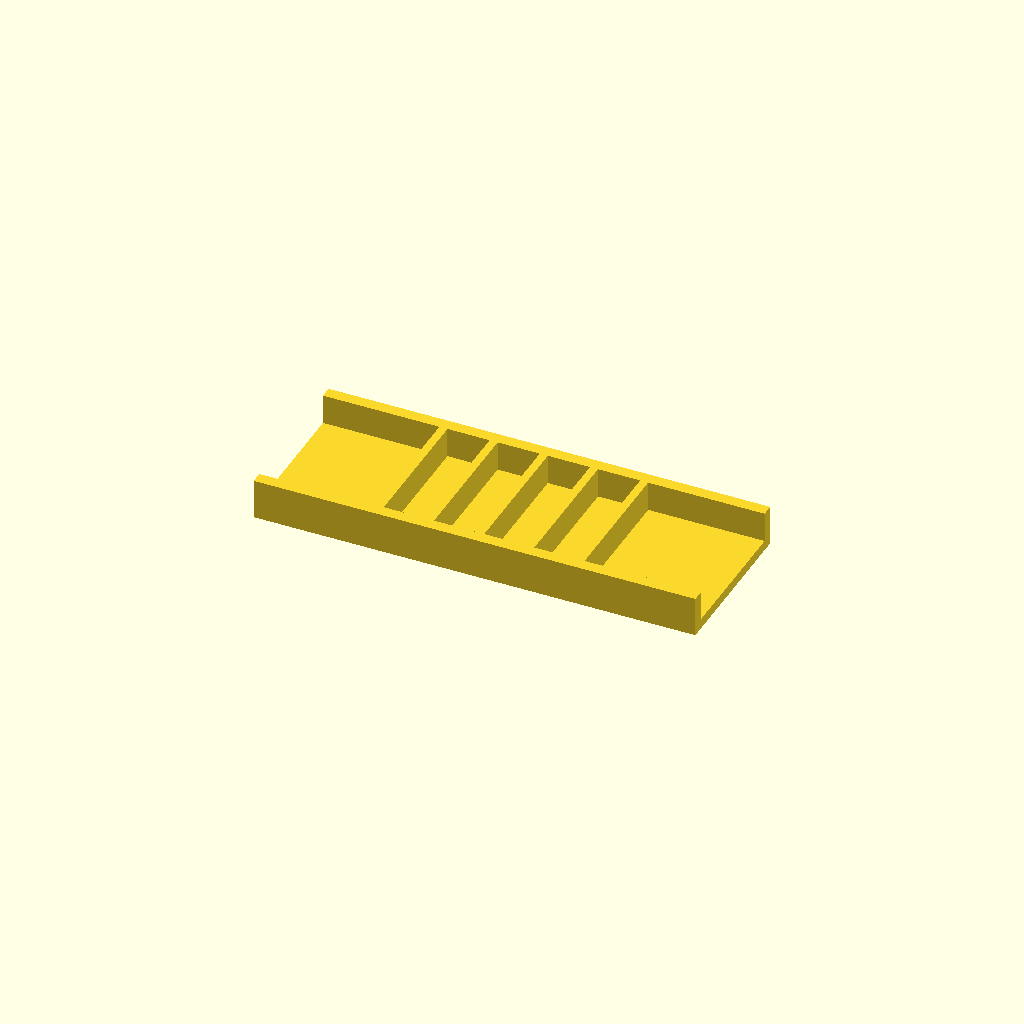
Cell 1 — every parameter at its default value.
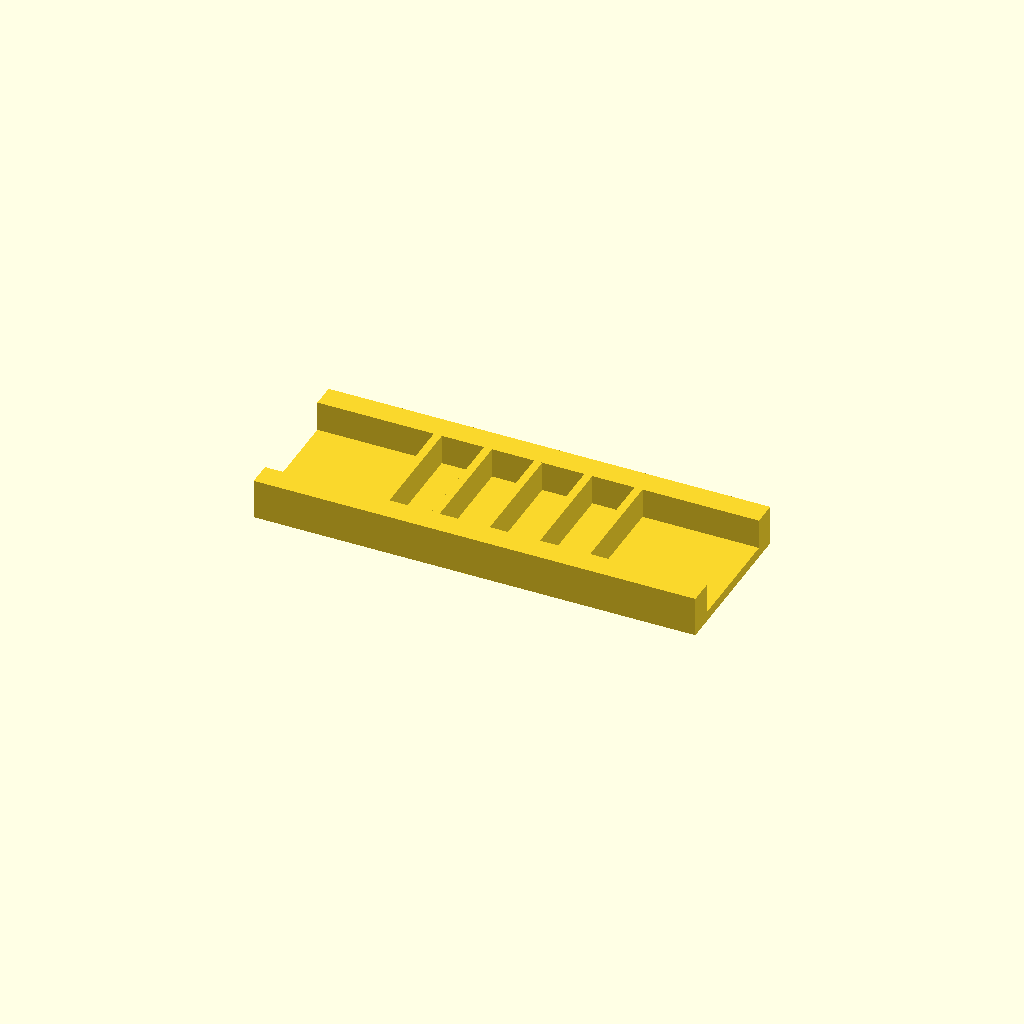
Cell 2 — rail_w set to 12, the other parameters unchanged.
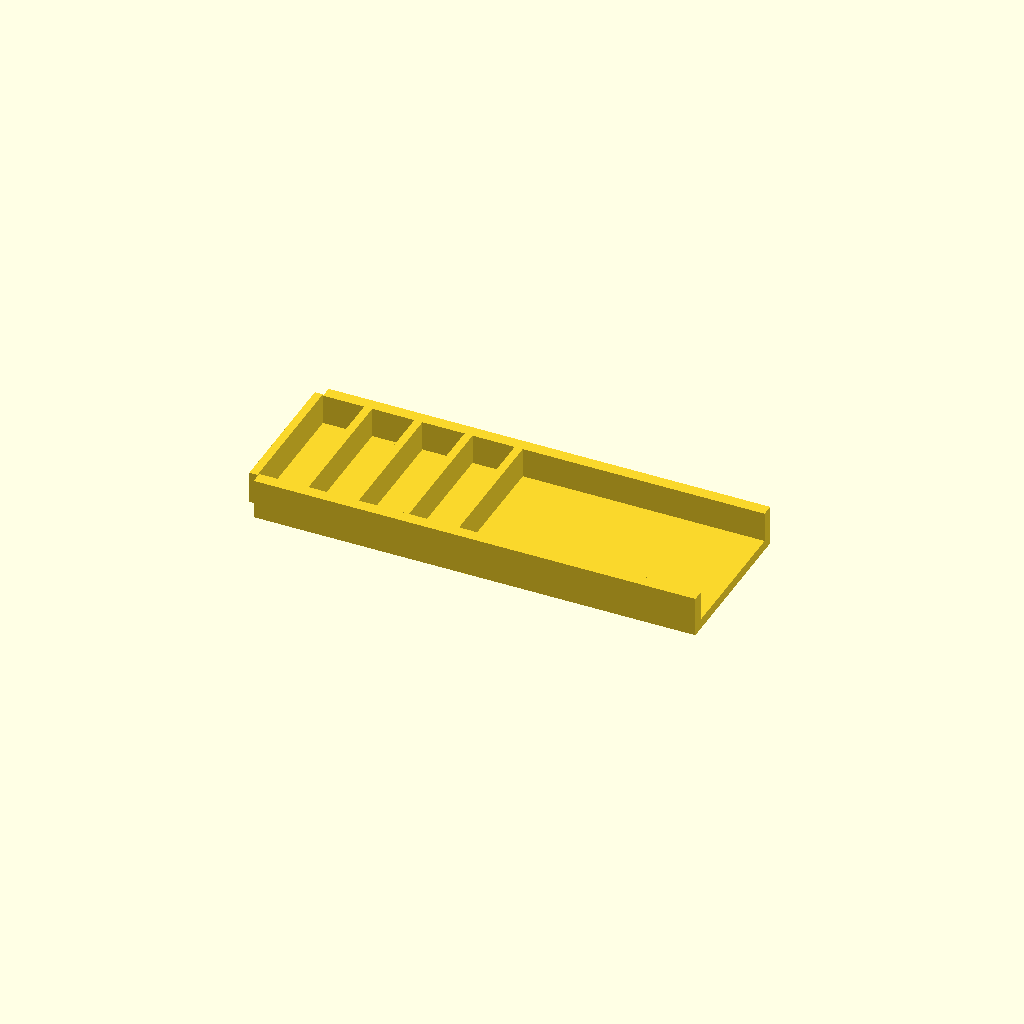
Cell 3: ribs = 10 (everything else at default).
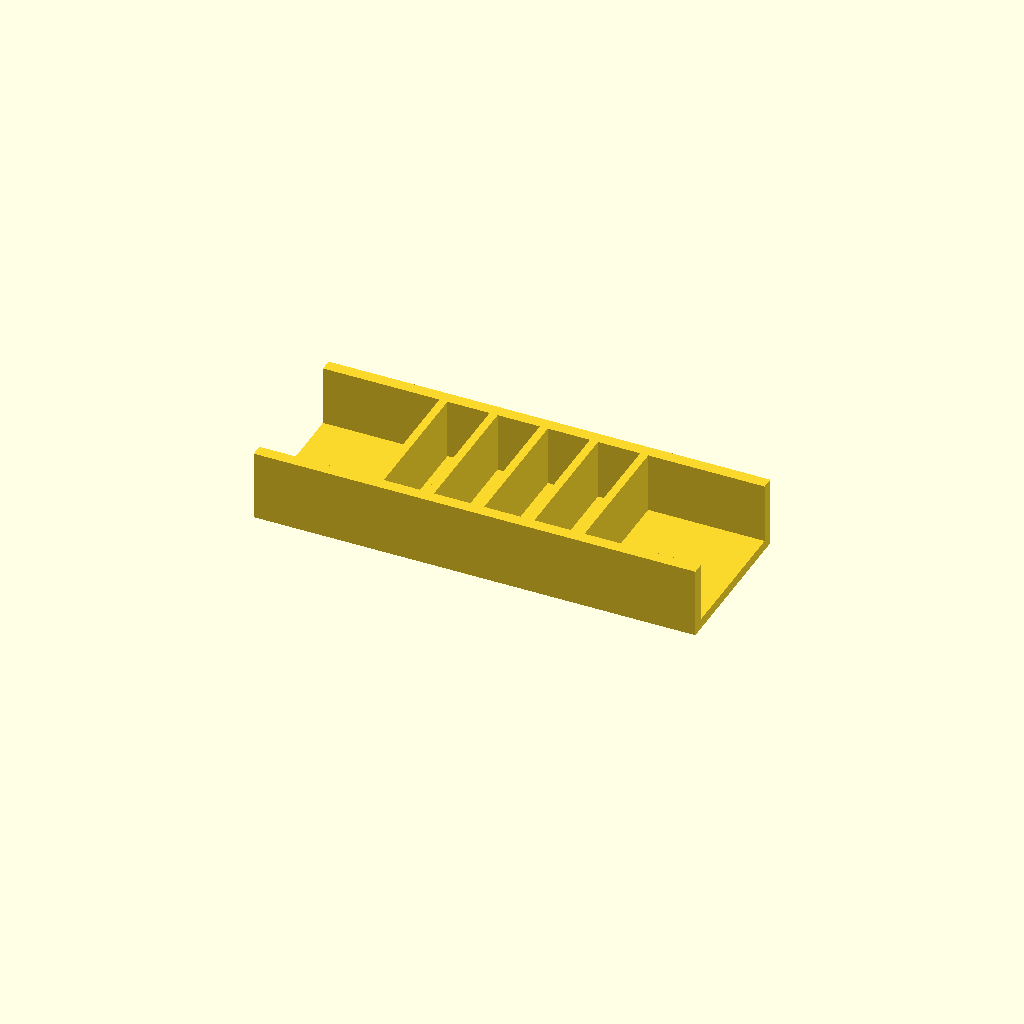
Cell 4: rib_h = 30 (everything else at default).
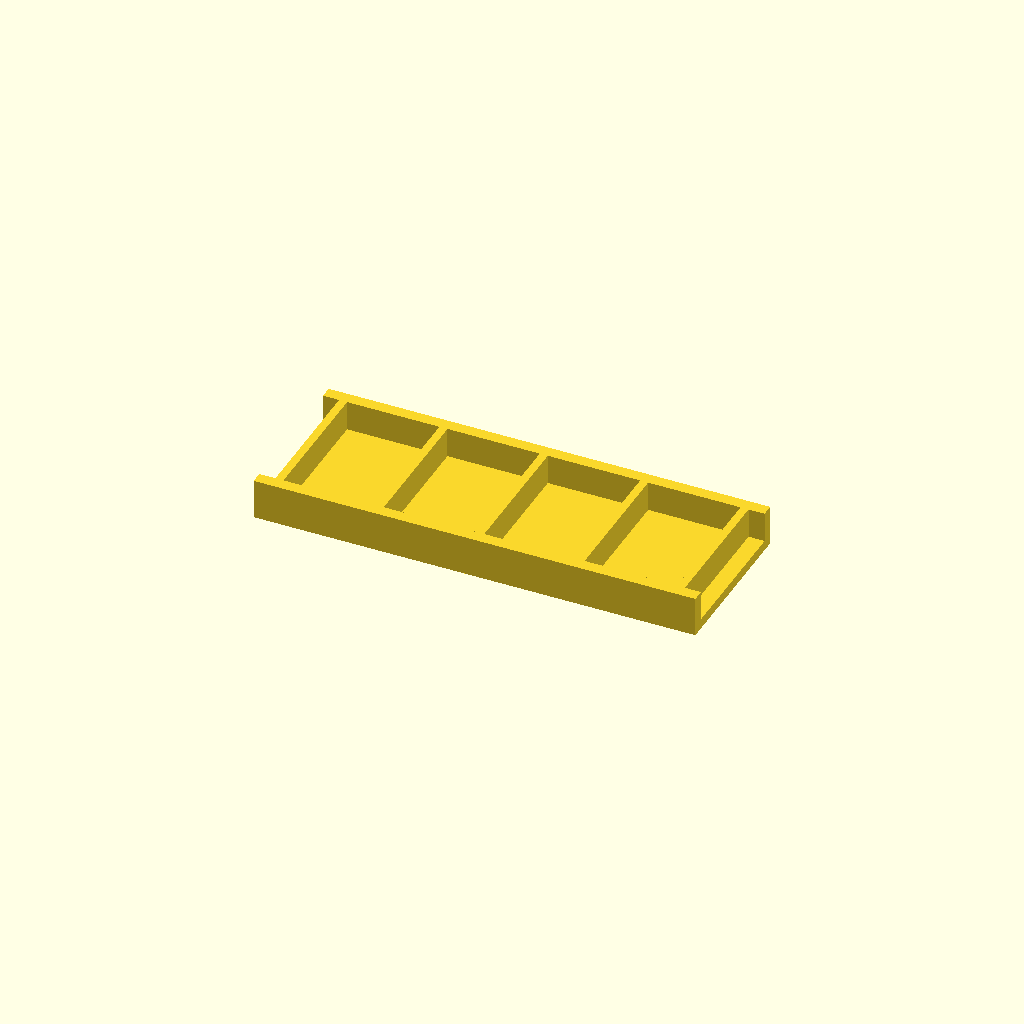
Cell 5: the same model with pitch = 50.
All cells are drawn from one camera (rotation 55°, 0°, 25°, orthographic, colour scheme Cornfield), so only the parameter changes between them.
OpenSCAD source file optional_data/data/place1/ribframes/part_0173.scad:
$fn = 32;

// ----------------------------------------------------------------------
// Rib frame 220 x 80 x 20
// 5 ribs at 25 mm pitch
// ----------------------------------------------------------------------

// --- parameters (mm) ---
frame = [220, 80, 5];  // base plate size (x, y, z)
rail_w = 6;            // side rail width
ribs = 5;              // number of ribs
rib_t = 4;             // rib thickness
rib_h = 15;            // rib height above the base plate
pitch = 25;            // pitch between rib centres

// --- derived feature positions (mm) ---
span = (ribs - 1) * pitch;          // = 100   distance between the outer ribs
origin_x = -span / 2;               // = -50   X of the first rib
rib_len = frame[1] - 2 * rail_w + 2;  // = 70   rib length, 1 mm into each rail
feature_centers = [
  [origin_x + 0 * pitch, 0],
  [origin_x + 1 * pitch, 0],
  [origin_x + 2 * pitch, 0],
  [origin_x + 3 * pitch, 0],
  [origin_x + 4 * pitch, 0]
];   // rib centre line, drives the rib loop

// base plate, two side rails, then the ribs read straight off feature_centers
union() {
  translate([-frame[0] / 2, -frame[1] / 2, 0]) cube(frame);
  translate([-frame[0] / 2, -frame[1] / 2, 0]) cube([frame[0], rail_w, frame[2] + rib_h]);
  translate([-frame[0] / 2, frame[1] / 2 - rail_w, 0]) cube([frame[0], rail_w, frame[2] + rib_h]);
  for (centre = feature_centers)
    translate([centre[0] - rib_t / 2, centre[1] - rib_len / 2, frame[2] - 1])
      cube([rib_t, rib_len, rib_h + 1]);
}
Parameter table extracted from the source (name, type, default, range or options):
frame: vector, default [220, 80, 5]
rail_w: number, default 6
ribs: number, default 5
rib_t: number, default 4
rib_h: number, default 15
pitch: number, default 25
